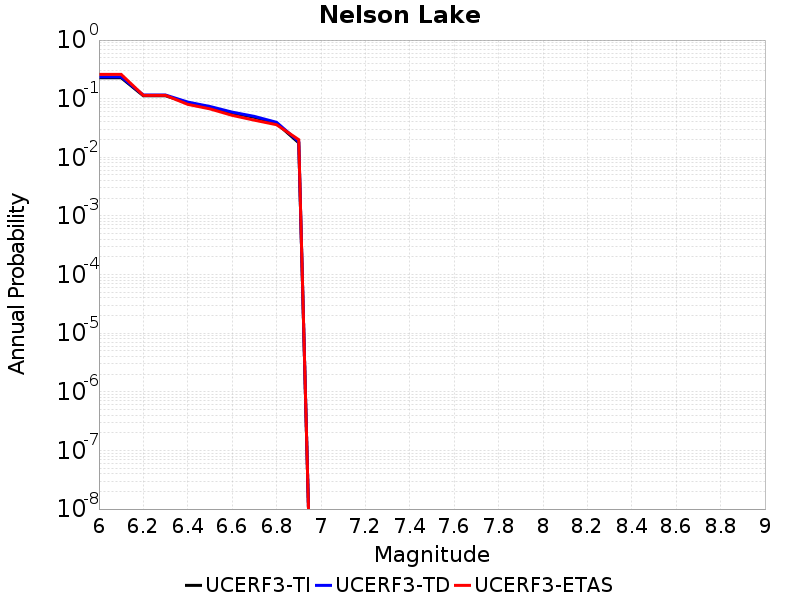

The file beside this chart, header and first rows:
Magnitude, UCERF3-TI Prob, UCERF3-TD Prob, UCERF3-ETAS Prob
6.0, 0.2279, 0.2354, 0.26
6.1, 0.2279, 0.2354, 0.26
6.2, 0.1122, 0.1155, 0.114
6.3, 0.1122, 0.1155, 0.114
6.4, 0.08494, 0.08758, 0.08
6.5, 0.0713, 0.07361, 0.067
6.6, 0.05705, 0.05901, 0.052
6.7, 0.04814, 0.04989, 0.043
6.8, 0.03806, 0.03954, 0.036
6.9, 0.01768, 0.0185, 0.02
